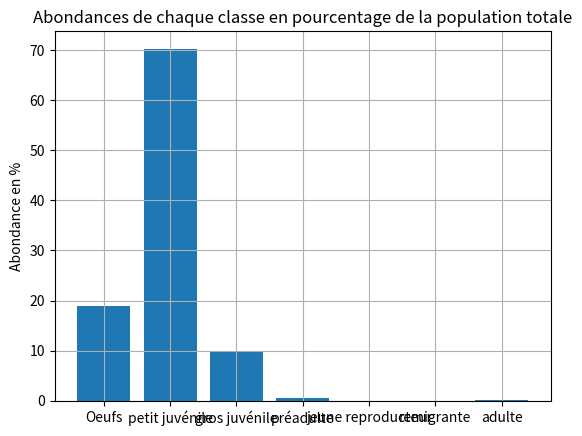
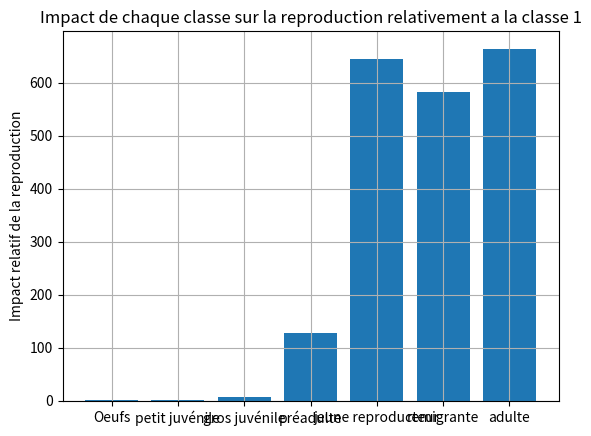
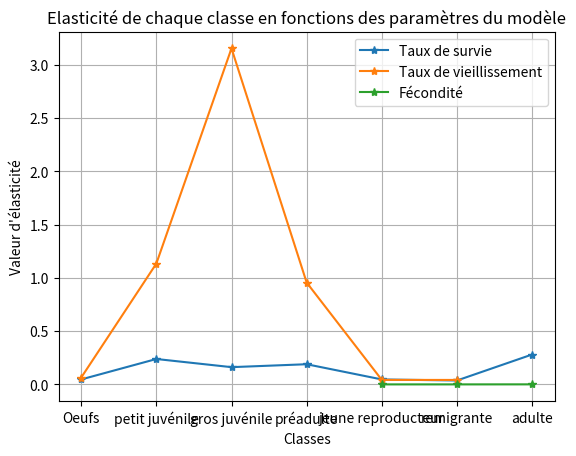

The script that saved these images, in order:
#!/usr/bin/env python3
# -*- coding: utf-8 -*-
"""
Created on Wed Mar 19 14:55:02 2025

@author: 
"""
import numpy as np
import matplotlib.pyplot as plt

P1 = 0.0    # Valeur du modele = 0.0
G1 = 0.6747  # 0.6447
P2 = 0.7476  # Valeur du modele : 0.7476
G2 = 0.0381  #0.0381
P3 = 0.6619  # Valeur du modèle : 0.6619
G3 = 0.0137  # 0.0137
P4 = 0.7006  # Valeur du modèle : 0.7006
G4 = 0.0452  # 0.0452
P5 = 0.0   # Valeur du modèle : 0.0
G5 = 0.8091   # 0.8091
P6 = 0.0   # Valeur du modèle : 0.0
G6 = 0.8091   # 0.8091
P7 = 0.8084   # Valeur du modèle : 0.8084
F5 = 127
F6 = 4
F7 = 80

L = np.array([[0,0,0,0,F5,F6,F7],
              [G1,P2,0,0,0,0,0],
              [0,G2,P3,0,0,0,0],
              [0,0,G3,P4,0,0,0],
              [0,0,0,G4,P5,0,0],
              [0,0,0,0,G5,P6,0],
              [0,0,0,0,0,G6,P7]])

val, vec = np.linalg.eig(L)
val_max = max(np.real(val))

r = np.log(val_max)
print(r)

a = np.argmax(val)  # recurpere indice de la valeur max de val
vec_d = vec[:,a]
som = np.sum(vec_d)
prop = (vec_d/som)*100

classe = ("Oeufs", "petit juvénile", "gros juvénile", "préadulte", "jeune reproducteur", "remigrante", "adulte")

plt.figure(1)
plt.grid()
plt.bar(classe, prop)
plt.ylabel("Abondance en %")
plt.title("Abondances de chaque classe en pourcentage de la population totale")

val_g, vec_g = np.linalg.eig(L.T)

b = np.argmax(val_g)  # recurpere indice de la valeur max de val_g
vec_mg = vec_g[:,b]
repro = vec_mg/[vec_mg[0]]

plt.figure(2)
plt.grid()
plt.bar(classe, repro)
plt.ylabel("Impact relatif de la reproduction")
plt.title("Impact de chaque classe sur la reproduction relativement a la classe 1")

S = np.zeros([len(vec_d), len(vec_d)])
for i in range(len(vec_d)):
    for j in range(len(vec_d)):
        S[i,j] = (vec_mg[i] * vec_d[j])/(np.dot(vec_mg.T, vec_d))
  
P = []
G = []
F = []
for i in range(len(vec_d)):
    for j in range(len(vec_d)):
        if i == j:
            P.append(S[i,j])
        if i == j+1:
            G.append(S[i,j])
        if i == 0 and (j == 4 or j == 5 or j == 6):
            F.append(S[i,j])
            

plt.figure(3)
plt.grid()
plt.plot(classe, P,"*-", label="Taux de survie")
plt.plot(classe[0:6], G,"*-", label="Taux de vieillissement")
plt.plot(classe[4:7], F,"*-", label="Fécondité")
plt.legend()
plt.xlabel("Classes")
plt.ylabel("Valeur d'élasticité")
plt.title("Elasticité de chaque classe en fonctions des paramètres du modèle")

# plt.figure(4)
# TS = [1, 6, 7, 5, 1, 1, 30]
# plt.scatter(TS, P)

""" Valeur d'origine"""
# lam_max = 0.9288
# r = -0.0738

"""Stade 2 à 4 Pi = 0.8 """
# lam_max = 0.9899
# r = -0.0101

"""Stade 5,6,7 à Pi = 0.85"""
# lam_max = 0.9421
# r = -0.05696

"""Stade 3 et 4 Pi = 0.8 et stade 5 et 6 Pi = 0.85"""
# lam_max = 0.9787
# r = -0.0214

"""Stade 1 Pi/2, stade 3 et 4 Pi = 0.8 et stade 5 6 et 7 Pi = 0.85"""
# lam_max = 0.9874
# r = -0.01263

"""Interprétation : 
    On voit que lorsque les classes 2 à 4 survivent plus le r augmente 
    On voit que si les classes 3 à 6 survivent plus r augmente mais moins que si la classe 2 augmente aussi
    Si les classes 5 à 7 survivent plus, r augmente mais beaucoup moins que si les classes de jeunes augmente
    Si les classes 3 à 6 augmente, r augmente mais pas autant que les classes 2 à 4
    On voit que si la classe 1 survie moins et les classes 3 à 7 survivent plus r augmente encore plus 
    
    Conclusion : l'impact le plus fort sur r est donnée par le groupe des juveniles.
    Augmenter la survie des oeufs ne change rien et la survie des reproducteur augmente r 
    mais pas autant que les jeunes individus"""

















